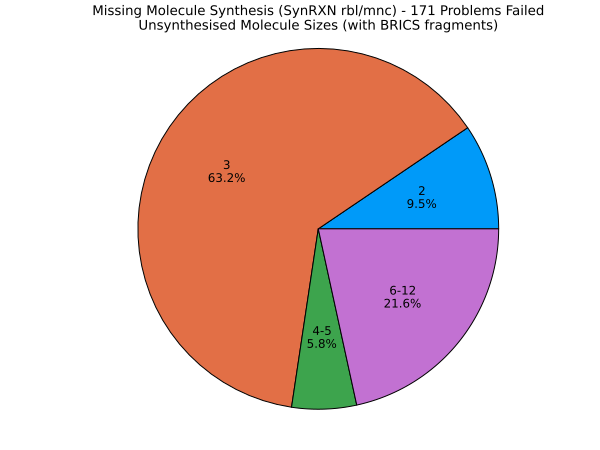

Data behind this chart, as committed beside it:
Molecule_Size, Count, Percentage
2, 18, 9.474
3, 120, 63.16
4, 4, 2.105
5, 7, 3.684
6, 34, 17.89
12, 7, 3.684
